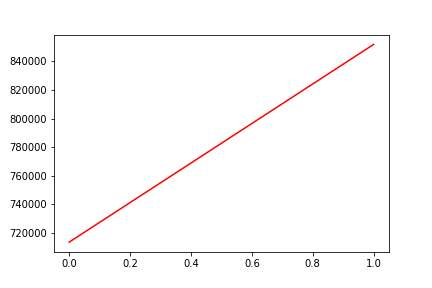

The file beside this chart, header and first rows:
, date, assets
0, 0, 713663
1, 20170619, 851790
